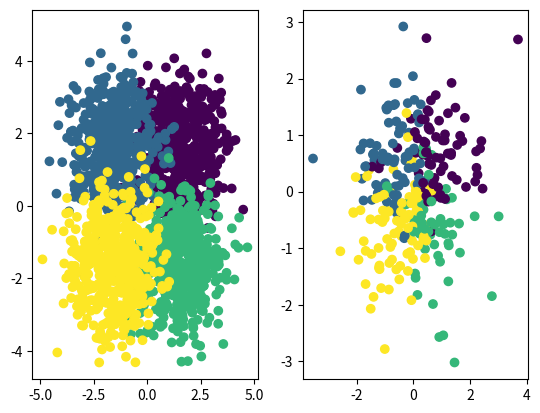

Write the Python code that produced this figure.
import numpy as np
import random
import matplotlib.pyplot as plt
def prepare_data_train():
    sigma_1 = np.array([[1, 0], [0, 1]])
    #4簇正态分布，
    n = 500
    mu = 1.6
    mu_1 = np.array([mu, mu])
    mu_2 = np.array([-mu, mu])
    mu_3 = np.array([mu, -mu])
    mu_4 = np.array([-mu, -mu])
    data_1 = np.dot(np.random.randn(n, 2),sigma_1)+mu_1
    label_1 = np.zeros(n)
    data_2 = np.dot(np.random.randn(n, 2),sigma_1)+mu_2
    label_2 = np.zeros(n)+1
    data_3 = np.dot(np.random.randn(n, 2),sigma_1)+mu_3
    label_3 = np.zeros(n)+2
    data_4 = np.dot(np.random.randn(n, 2),sigma_1)+mu_4
    label_4 = np.zeros(n)+3
    data_train = np.concatenate((data_1, data_2, data_3, data_4), axis=0)
    label = np.concatenate((label_1, label_2, label_3, label_4), axis=0)
    return data_train, label

def prepare_data_test():
    sigma_1 = np.array([[1,0],[0,1]])
    mu_1 = np.array([0, 0])
    data_1 = np.dot(np.random.randn(300, 2), sigma_1) + mu_1
    return data_1

def dis(vecA, vecB):
    return np.sqrt(np.sum(np.power(vecA - vecB, 2)))

def KNN(data_train, label_train,data_test, k):
    n_train = data_train.shape[0]
    n_test = data_test.shape[0]
    dis_array = np.zeros((n_test, n_train))
    label_test = np.zeros(n_test)

    for num_test in range(n_test):
        for num_train in range(n_train):
            dis_array[num_test,num_train] = dis(data_test[num_test],data_train[num_train])

    for i in range(n_test):
        temp_dic = {}
        for j in range(k):
            if(label_train[np.argsort(dis_array[i])[j]] not in temp_dic.keys()):
                temp_dic[label_train[np.argsort(dis_array[i])[j]]] = 1
            else:
                temp_dic[label_train[np.argsort(dis_array[i])[j]]]+=1

        pos = max(temp_dic, key=temp_dic.get)
        label_test[i] = pos.astype(int)

    return label_test

    # data_train是训练数据集，shape= （n_train，2）
    #data_test是测试数据集，shape= （n_test，2）
    #label_train 是每个测试用例的类别，shape = （n_train)
    # dis_array是存放每个测试用例和训练用例之间的距离， shape=（n_test， n_train）
    # label_test是最后要输出的结果，存放每个测试用例的类别， shape = （n_test)

if __name__ == "__main__":
    data_train, label_train = prepare_data_train()
    data_test = prepare_data_test()
    # parameters
    plot_data = False
    k = 1

    if plot_data:
        plt.subplot(121)
        plt.scatter(data_train[:, 0], data_train[:, 1], c= label_train)
        plt.subplot(122)
        plt.scatter(data_test[:, 0], data_test[:, 1],c='b')
        plt.show()

    label_test = KNN(data_train, label_train,data_test, k)

    plt.subplot(121)
    plt.scatter(data_train[:, 0], data_train[:, 1], c=label_train)
    plt.subplot(122)
    plt.scatter(data_test[:, 0], data_test[:, 1], c=label_test)
    plt.show()